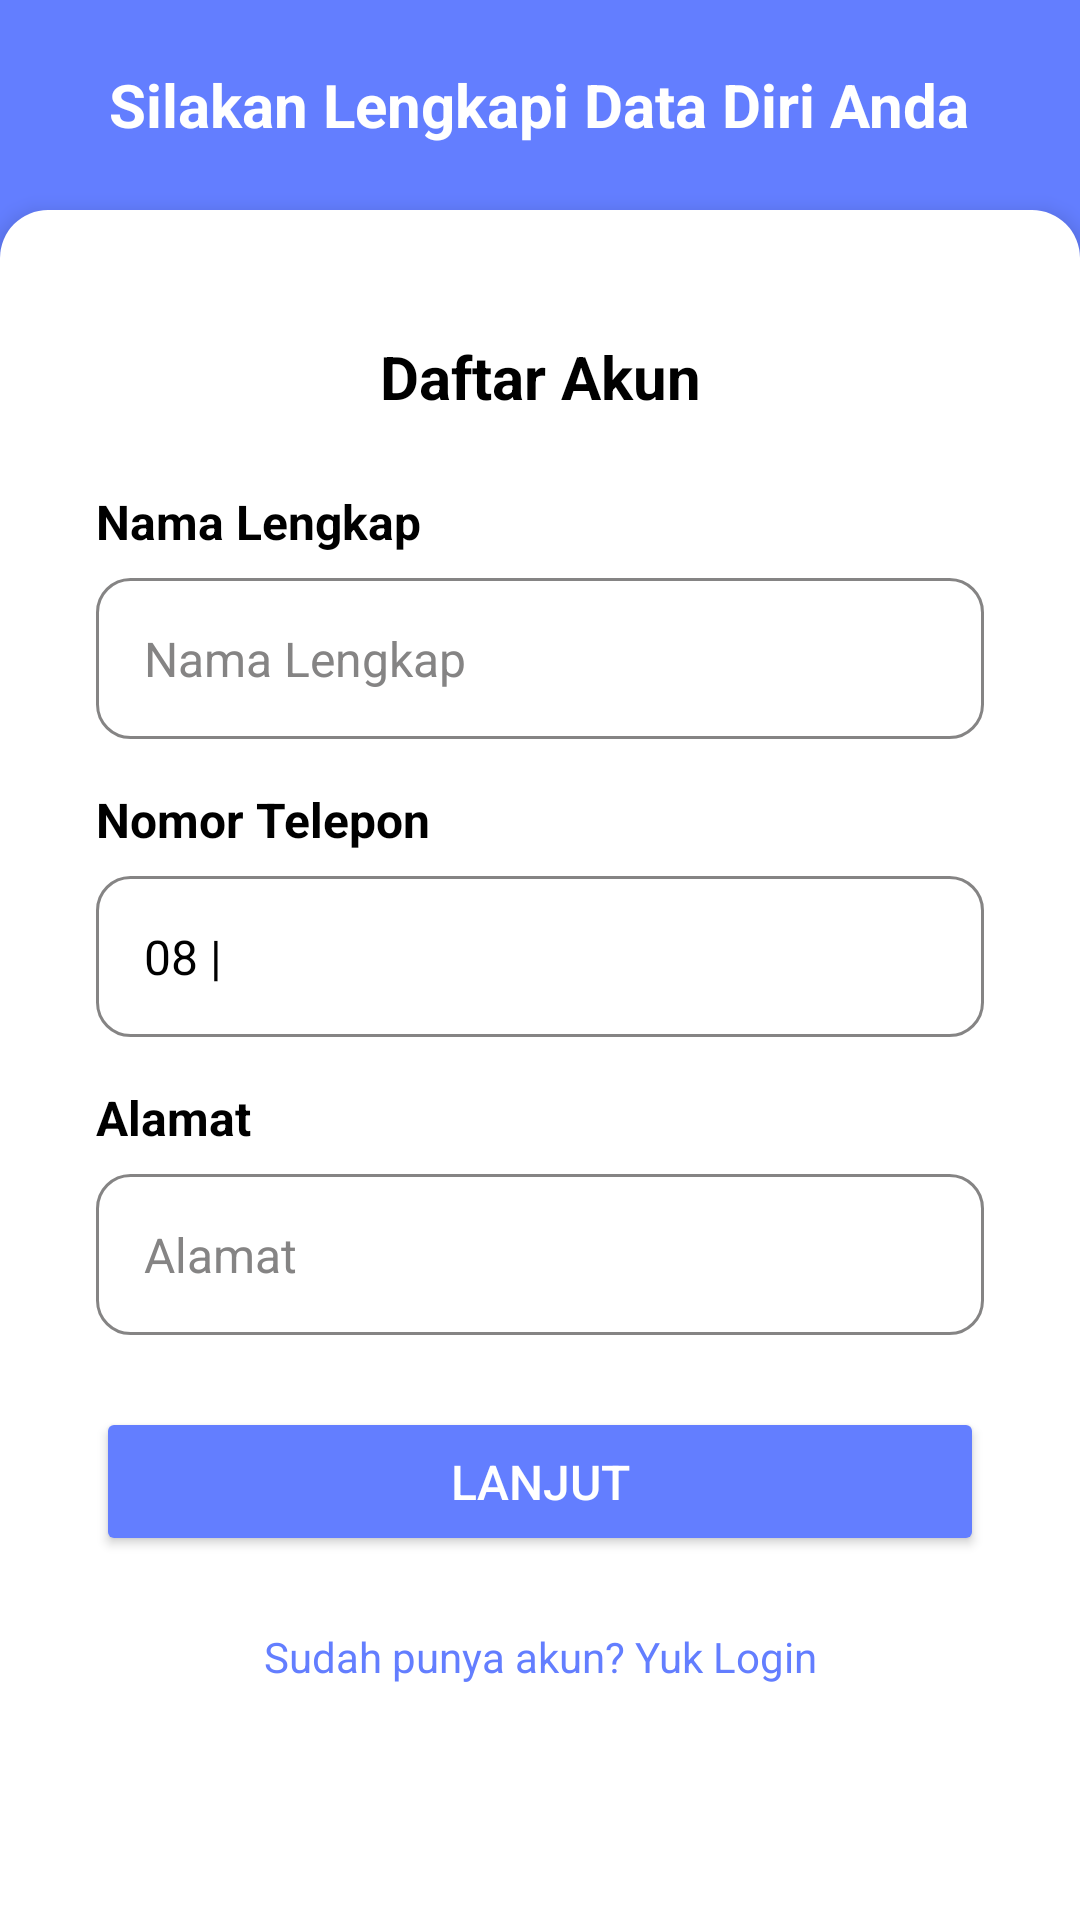

Reconstruct the res/layout file that produces this screen, plus the resources it refers to.
<!-- AndroidManifest.xml: application theme AppTheme -->
<!-- res/layout/activity_register1.xml -->
<?xml version="1.0" encoding="utf-8"?>

<RelativeLayout xmlns:android="http://schemas.android.com/apk/res/android"
    android:layout_width="match_parent"
    android:layout_height="match_parent"
    android:background="@color/basic">

    
    <LinearLayout
        android:id="@+id/headerLayout"
        android:layout_width="match_parent"
        android:layout_height="70dp"
        android:orientation="vertical"
        android:gravity="center">

        <TextView
            android:layout_width="wrap_content"
            android:layout_height="wrap_content"
            android:text="Silakan Lengkapi Data Diri Anda"
            android:textColor="@android:color/white"
            android:textSize="20sp"
            android:textStyle="bold"
            android:gravity="center"
             />
    </LinearLayout>

    
    <LinearLayout
        android:id="@+id/formContainer"
        android:layout_width="match_parent"
        android:layout_height="match_parent"
        android:layout_below="@id/headerLayout"

        android:background="@drawable/rounded_white_bg"
        android:elevation="4dp"
        android:orientation="vertical"
        android:padding="32dp">

        <TextView
            android:layout_width="match_parent"
            android:layout_height="wrap_content"
            android:gravity="center"
            android:paddingBottom="24dp"
            android:text="Daftar Akun"
            android:textColor="@color/black"
            android:textSize="20sp"
            android:textStyle="bold"
            android:paddingTop="10dp"/>

        <TextView
            android:layout_width="match_parent"
            android:layout_height="wrap_content"
            android:paddingBottom="8dp"
            android:text="Nama Lengkap"
            android:textColor="@android:color/black"
            android:textSize="16sp"
            android:textStyle="bold" />

        <EditText
            android:id="@+id/etName"
            android:layout_width="match_parent"
            android:layout_height="wrap_content"
            android:background="@drawable/input_background"
            android:hint="Nama Lengkap"
            android:padding="16dp"
            android:textColor="@color/black"
            android:textColorHint="#858484"
            android:textSize="16sp"
            android:importantForAutofill="no"
            android:autofillHints="username"/>

        <TextView
            android:layout_width="match_parent"
            android:layout_height="wrap_content"
            android:paddingTop="16dp"
            android:paddingBottom="8dp"
            android:text="Nomor Telepon"
            android:textColor="@android:color/black"
            android:textSize="16sp"
            android:textStyle="bold" />

        <EditText
            android:id="@+id/etPhone"
            android:layout_width="match_parent"
            android:layout_height="wrap_content"
            android:background="@drawable/input_background"
            android:inputType="phone"
            android:padding="16dp"
            android:text="08 | "
            android:textColorHint="#858484"
            android:textColor="@color/black"
            android:textSize="16sp"
            android:importantForAutofill="no"
            android:autofillHints="username"/>




        <TextView
            android:layout_width="match_parent"
            android:layout_height="wrap_content"
            android:paddingTop="16dp"
            android:paddingBottom="8dp"
            android:text="Alamat"
            android:textColor="@android:color/black"
            android:textSize="16sp"
            android:textStyle="bold" />

        <EditText
            android:id="@+id/etAddress"
            android:layout_width="match_parent"
            android:layout_height="wrap_content"
            android:background="@drawable/input_background"
            android:hint="Alamat"
            android:inputType="textPostalAddress"
            android:padding="16dp"
            android:textColorHint="#858484"
            android:textColor="@color/black"
            android:textSize="16sp"
            android:importantForAutofill="no"
            android:autofillHints="username"/>

        <Button
            android:id="@+id/btnNext"
            android:layout_width="match_parent"
            android:layout_height="wrap_content"
            android:layout_marginTop="24dp"
            android:backgroundTint="@color/basic"
            android:paddingVertical="14dp"
            android:text="Lanjut"
            android:textColor="@android:color/white"
            android:textSize="16sp" />

        <TextView
            android:id="@+id/tvLogin"
            android:layout_width="match_parent"
            android:layout_height="wrap_content"
            android:gravity="center"
            android:paddingTop="24dp"
            android:text="Sudah punya akun? Yuk Login"
            android:textColor="@color/basic"
            android:textSize="14sp" />

    </LinearLayout>
</RelativeLayout>
<!-- resources referenced by this layout -->
<resources>
  <color name="basic">#637EFF</color>
  <color name="black">#FF000000</color>
  <!-- drawable input_background (drawable) -->
  <?xml version="1.0" encoding="utf-8"?>
  
  <shape xmlns:android="http://schemas.android.com/apk/res/android"
      android:shape="rectangle">
      <solid android:color="@android:color/white"/>
  
      <stroke android:width="1dp" android:color="@color/gray"/> <corners android:radius="11dp" />
  </shape>
  <!-- drawable rounded_white_bg (drawable) -->
  <?xml version="1.0" encoding="utf-8"?>
  
  <shape xmlns:android="http://schemas.android.com/apk/res/android"
      android:shape="rectangle">
      <corners
          android:topLeftRadius="16dp"
          android:topRightRadius="16dp" />
      <solid android:color="@android:color/white" />
  </shape>
  <style name="AppTheme" parent="Theme.AppCompat.Light.DarkActionBar">
          <item name="colorPrimary">@color/basic</item>
          <item name="android:statusBarColor">@color/basic</item>
          <item name="colorAccent">#0651A9</item>
          <item name="android:windowLightStatusBar">true</item>
      </style>
  <color name="gray">#858484</color>
</resources>
